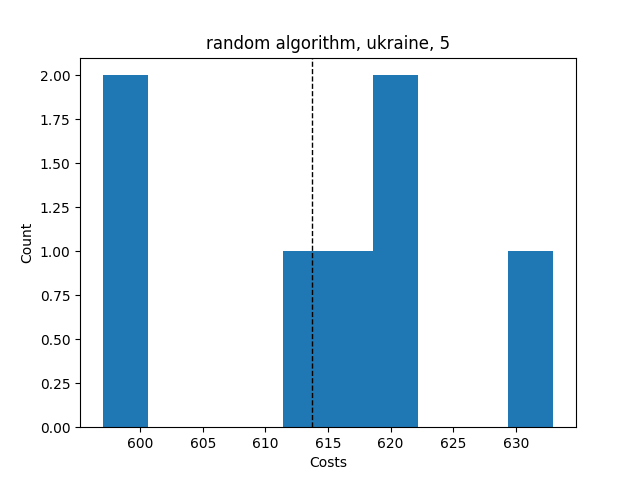

The table this chart was drawn from, first rows:
Try No, Score, Even Distribution Score, Cheapest Station, Costs, Amount of Stations, Lowest price, Highest price, Mean price, Lowest distribution, Highest distribution, Mean distribution, Average Time, Fails, How many Stations
0, {'1': 7, '2': 3, '3': 4, '4': 5, '5': 8,…, 8.5, 2, 597, 5, , , , , , , , , 
1, {'1': 4, '2': 5, '3': 6, '4': 6, '5': 6,…, 4.1, 2, 619, 5, , , , , , , , , 
2, {'1': 5, '2': 5, '3': 5, '4': 7, '5': 5,…, 1.5, 2, 633, 5, , , , , , , , , 
3, {'1': 6, '2': 6, '3': 5, '4': 4, '5': 6,…, 4.1, 2, 619, 5, , , , , , , , , 
4, {'1': 4, '2': 5, '3': 8, '4': 4, '5': 6,…, 5.7, 2, 613, 5, , , , , , , , , 
5, {'1': 6, '2': 4, '3': 7, '4': 4, '5': 6,…, 6.1, 2, 615, 5, , , , , , , , , 
6, {'1': 8, '2': 5, '3': 5, '4': 6, '5': 3,…, 6.5, 2, 600, 5, , , , , , , , , 
, , , , , , 597, 633, 613.7, 1.5, 8.5, 5.214, 0.001465, 3, {4: 0, 5: 7, 6: 0, 7: 0}
